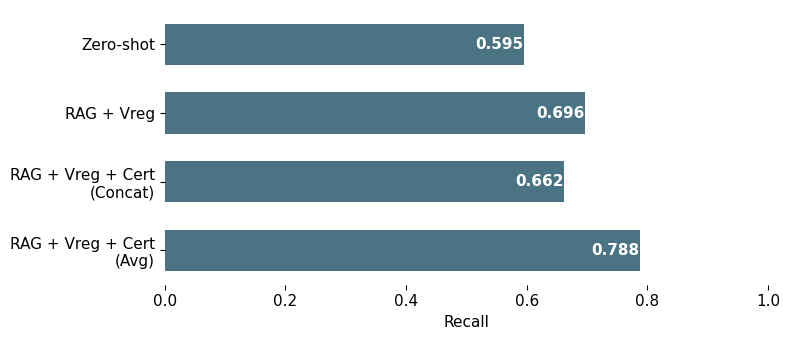

This figure's Python source:
import matplotlib.pyplot as plt
import seaborn as sns
import pandas as pd

# data
models = [
    "Zero-shot",
    "RAG + Vreg",
    "RAG + Vreg + Cert\n(Concat)",
    "RAG + Vreg + Cert\n(Avg)"
]

recall_conspiracy = [
    0.5948,
    0.6961,
    0.6618,
    0.7876
]

data = pd.DataFrame({
    "Model": models,
    "Recall": recall_conspiracy
})

color = "#40798C"
plt.rcParams['font.family'] = 'Arial'

# plot
plt.figure(figsize=(8, 3.5))
ax = sns.barplot(
    data=data,
    y="Model",
    x="Recall",
    color=color,
    width=0.6
)

# remove spines
sns.despine(ax=ax, left=True, bottom=True)

# axis formatting
ax.set_xlim(0, 1.0)
ax.set_xlabel("Recall", fontsize=11)
ax.set_ylabel("")
ax.tick_params(axis='both', labelsize=11)

for container in ax.containers:
    ax.bar_label(
        container,
        fmt="%.3f",
        label_type="edge",
        padding=-35,
        color="white",
        fontsize=11,
        fontweight="bold"
    )

plt.tight_layout()
plt.show()
